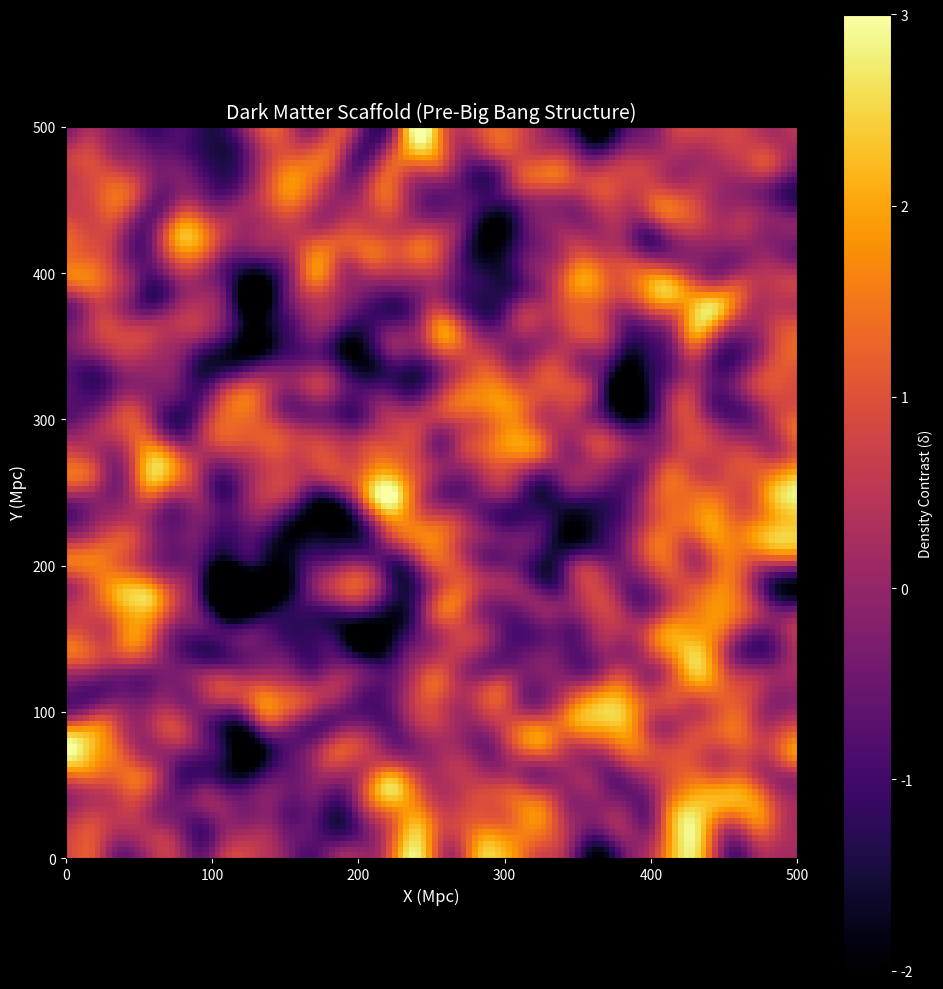

This chart was generated by the following Python code: (Note: this script raises an exception after producing the figure.)
"""
Dark Matter Scaffold Generator
==============================

Generates a pre-existing 3D dark matter web structure using Gaussian Random Fields.
This represents the "scaffolding" that existed before the Big Bang in the 
Dark Scaffold cosmological theory.

The cosmic web is modeled using:
1. A Gaussian Random Field with a power spectrum tuned to produce filamentary structure
2. Density thresholding to identify nodes, filaments, sheets, and voids
3. Configurable parameters for filament width and density contrast

Author: Rob Simens
Theory: Pre-Existing Dark Scaffold Cosmology
"""

import numpy as np
from scipy.ndimage import gaussian_filter
from scipy.fft import fftn, ifftn, fftfreq
import matplotlib.pyplot as plt
from mpl_toolkits.mplot3d import Axes3D
from dataclasses import dataclass
from typing import Tuple, Optional


@dataclass
class ScaffoldParameters:
    """Configuration for the dark matter scaffold generation."""
    
    # Grid parameters
    grid_size: int = 128          # Number of cells per dimension
    box_size: float = 500.0       # Physical size in Mpc
    
    # Power spectrum parameters
    spectral_index: float = -1.5  # n_s for filamentary structure (more negative = more large-scale power)
    amplitude: float = 1.0        # Overall amplitude of fluctuations
    
    # Filament parameters
    smoothing_scale: float = 2.0  # Gaussian smoothing in grid cells
    filament_threshold: float = 0.5  # Density threshold for filament identification
    
    # Seed for reproducibility
    random_seed: Optional[int] = None
    
    @property
    def cell_size(self) -> float:
        """Physical size of each grid cell in Mpc."""
        return self.box_size / self.grid_size


class DarkMatterScaffold:
    """
    Generates and stores a 3D dark matter scaffold structure.
    
    This represents the primordial dark matter web that, according to the 
    Dark Scaffold theory, existed before the Big Bang. Baryonic matter
    would later "seep" into this structure.
    """
    
    def __init__(self, params: Optional[ScaffoldParameters] = None):
        """Initialize the scaffold generator with given parameters."""
        self.params = params or ScaffoldParameters()
        self.density_field = None
        self.filament_mask = None
        self._rng = np.random.default_rng(self.params.random_seed)
        
    def generate(self) -> np.ndarray:
        """
        Generate the dark matter scaffold using a Gaussian Random Field.
        
        Returns:
            3D numpy array representing the dark matter density field.
            Values are normalized such that mean=0, with positive values
            indicating overdensities (filaments, nodes) and negative values
            indicating underdensities (voids).
        """
        n = self.params.grid_size
        
        # Step 1: Generate white noise in Fourier space
        noise_real = self._rng.standard_normal((n, n, n))
        noise_imag = self._rng.standard_normal((n, n, n))
        noise_k = noise_real + 1j * noise_imag
        
        # Step 2: Create power spectrum P(k) ∝ k^n
        # This determines the scale distribution of structure
        kx = fftfreq(n, d=self.params.cell_size)
        ky = fftfreq(n, d=self.params.cell_size)
        kz = fftfreq(n, d=self.params.cell_size)
        
        KX, KY, KZ = np.meshgrid(kx, ky, kz, indexing='ij')
        k_magnitude = np.sqrt(KX**2 + KY**2 + KZ**2)
        
        # Avoid division by zero at k=0
        k_magnitude[0, 0, 0] = 1.0
        
        # Power spectrum: P(k) ∝ k^n_s
        # More negative spectral index = more large-scale power = more filamentary
        power_spectrum = self.params.amplitude * (k_magnitude ** self.params.spectral_index)
        power_spectrum[0, 0, 0] = 0  # Remove zero mode (sets mean to zero)
        
        # Step 3: Apply power spectrum to noise
        field_k = noise_k * np.sqrt(power_spectrum)
        
        # Step 4: Transform back to real space
        density_field = np.real(ifftn(field_k))
        
        # Step 5: Apply Gaussian smoothing to create filament structure
        density_field = gaussian_filter(
            density_field, 
            sigma=self.params.smoothing_scale
        )
        
        # Step 6: Normalize
        density_field = (density_field - np.mean(density_field)) / np.std(density_field)
        
        self.density_field = density_field
        self._identify_filaments()
        
        return self.density_field
    
    def _identify_filaments(self):
        """Identify filament regions based on density threshold."""
        if self.density_field is None:
            raise ValueError("Must generate density field first")
            
        # Filaments are regions above the threshold
        self.filament_mask = self.density_field > self.params.filament_threshold
        
    def get_filament_statistics(self) -> dict:
        """Calculate statistics about the scaffold structure."""
        if self.density_field is None:
            raise ValueError("Must generate density field first")
            
        # Volume fractions
        total_cells = self.density_field.size
        filament_cells = np.sum(self.filament_mask)
        
        # Mass fractions (assuming density ∝ (1 + δ))
        delta = self.density_field
        total_mass = np.sum(1 + delta)
        filament_mass = np.sum((1 + delta) * self.filament_mask)
        
        return {
            'volume_fraction_filaments': filament_cells / total_cells,
            'mass_fraction_filaments': filament_mass / total_mass,
            'mean_density': np.mean(self.density_field),
            'std_density': np.std(self.density_field),
            'max_overdensity': np.max(self.density_field),
            'min_underdensity': np.min(self.density_field),
            'grid_size': self.params.grid_size,
            'box_size_mpc': self.params.box_size,
        }
    
    def visualize_slice(self, axis: int = 2, slice_idx: Optional[int] = None, 
                       save_path: Optional[str] = None) -> plt.Figure:
        """
        Visualize a 2D slice through the scaffold.
        
        Args:
            axis: Axis perpendicular to the slice (0=x, 1=y, 2=z)
            slice_idx: Index of the slice (default: middle)
            save_path: Optional path to save the figure
            
        Returns:
            Matplotlib figure object
        """
        if self.density_field is None:
            raise ValueError("Must generate density field first")
            
        if slice_idx is None:
            slice_idx = self.params.grid_size // 2
            
        # Extract slice
        if axis == 0:
            slice_data = self.density_field[slice_idx, :, :]
            xlabel, ylabel = 'Y (Mpc)', 'Z (Mpc)'
        elif axis == 1:
            slice_data = self.density_field[:, slice_idx, :]
            xlabel, ylabel = 'X (Mpc)', 'Z (Mpc)'
        else:
            slice_data = self.density_field[:, :, slice_idx]
            xlabel, ylabel = 'X (Mpc)', 'Y (Mpc)'
            
        # Create figure with dark theme for cosmic feel
        fig, ax = plt.subplots(figsize=(10, 10), facecolor='black')
        ax.set_facecolor('black')
        
        # Physical extent
        extent = [0, self.params.box_size, 0, self.params.box_size]
        
        # Plot with cosmic color scheme
        im = ax.imshow(
            slice_data.T, 
            origin='lower',
            extent=extent,
            cmap='inferno',
            aspect='equal',
            vmin=-2, vmax=3
        )
        
        ax.set_xlabel(xlabel, color='white', fontsize=12)
        ax.set_ylabel(ylabel, color='white', fontsize=12)
        ax.set_title('Dark Matter Scaffold (Pre-Big Bang Structure)', 
                    color='white', fontsize=14)
        ax.tick_params(colors='white')
        
        # Colorbar
        cbar = plt.colorbar(im, ax=ax, label='Density Contrast (δ)')
        cbar.ax.yaxis.label.set_color('white')
        cbar.ax.tick_params(colors='white')
        
        plt.tight_layout()
        
        if save_path:
            plt.savefig(save_path, dpi=150, facecolor='black', edgecolor='none')
            print(f"Saved visualization to {save_path}")
            
        return fig
    
    def visualize_3d(self, threshold: float = 1.0, 
                    save_path: Optional[str] = None) -> plt.Figure:
        """
        Create a 3D visualization of the scaffold structure.
        
        Args:
            threshold: Density threshold for plotting points
            save_path: Optional path to save the figure
            
        Returns:
            Matplotlib figure object
        """
        if self.density_field is None:
            raise ValueError("Must generate density field first")
            
        # Find high-density regions
        z, y, x = np.where(self.density_field > threshold)
        densities = self.density_field[z, y, x]
        
        # Subsample if too many points
        max_points = 10000
        if len(x) > max_points:
            indices = self._rng.choice(len(x), max_points, replace=False)
            x, y, z = x[indices], y[indices], z[indices]
            densities = densities[indices]
        
        # Convert to physical coordinates
        cell_size = self.params.cell_size
        x_phys = x * cell_size
        y_phys = y * cell_size  
        z_phys = z * cell_size
        
        # Create 3D figure
        fig = plt.figure(figsize=(12, 10), facecolor='black')
        ax = fig.add_subplot(111, projection='3d', facecolor='black')
        
        # Scatter plot with color based on density
        scatter = ax.scatter(
            x_phys, y_phys, z_phys,
            c=densities,
            cmap='hot',
            s=1,
            alpha=0.6
        )
        
        ax.set_xlabel('X (Mpc)', color='white')
        ax.set_ylabel('Y (Mpc)', color='white')
        ax.set_zlabel('Z (Mpc)', color='white')
        ax.set_title('3D Dark Matter Scaffold\n(Pre-Existing Structure Before Big Bang)',
                    color='white', fontsize=12)
        
        # Style adjustments
        ax.tick_params(colors='white')
        ax.xaxis.pane.fill = False
        ax.yaxis.pane.fill = False
        ax.zaxis.pane.fill = False
        
        plt.tight_layout()
        
        if save_path:
            plt.savefig(save_path, dpi=150, facecolor='black', edgecolor='none')
            print(f"Saved 3D visualization to {save_path}")
            
        return fig


def main():
    """Demo the scaffold generator."""
    print("=" * 60)
    print("DARK MATTER SCAFFOLD GENERATOR")
    print("Pre-Existing Dark Scaffold Cosmology Theory")
    print("=" * 60)
    print()
    
    # Create scaffold with specific parameters
    params = ScaffoldParameters(
        grid_size=128,
        box_size=500.0,  # 500 Mpc box
        spectral_index=-1.5,  # Favors large-scale filamentary structure
        smoothing_scale=2.5,
        filament_threshold=0.5,
        random_seed=42  # For reproducibility
    )
    
    print("Generating dark matter scaffold...")
    print(f"  Grid: {params.grid_size}³ cells")
    print(f"  Box size: {params.box_size} Mpc")
    print(f"  Cell size: {params.cell_size:.2f} Mpc")
    print()
    
    scaffold = DarkMatterScaffold(params)
    density = scaffold.generate()
    
    # Print statistics
    stats = scaffold.get_filament_statistics()
    print("Scaffold Statistics:")
    print(f"  Volume in filaments: {stats['volume_fraction_filaments']*100:.1f}%")
    print(f"  Mass in filaments: {stats['mass_fraction_filaments']*100:.1f}%")
    print(f"  Max overdensity: δ = {stats['max_overdensity']:.2f}")
    print(f"  Min underdensity: δ = {stats['min_underdensity']:.2f}")
    print()
    
    # Generate visualizations
    print("Generating visualizations...")
    
    # 2D slice
    fig_2d = scaffold.visualize_slice(
        axis=2, 
        save_path='/Users/<user>/Documents/Cosmology/dark-scaffold-theory/scaffold_slice.png'
    )
    
    # 3D view
    fig_3d = scaffold.visualize_3d(
        threshold=1.0,
        save_path='/Users/<user>/Documents/Cosmology/dark-scaffold-theory/scaffold_3d.png'
    )
    
    print()
    print("Dark matter scaffold generation complete!")
    print("This represents the pre-existing structure into which")
    print("baryonic matter will 'seep' after the Big Bang.")
    
    plt.show()
    
    return scaffold


if __name__ == "__main__":
    scaffold = main()
